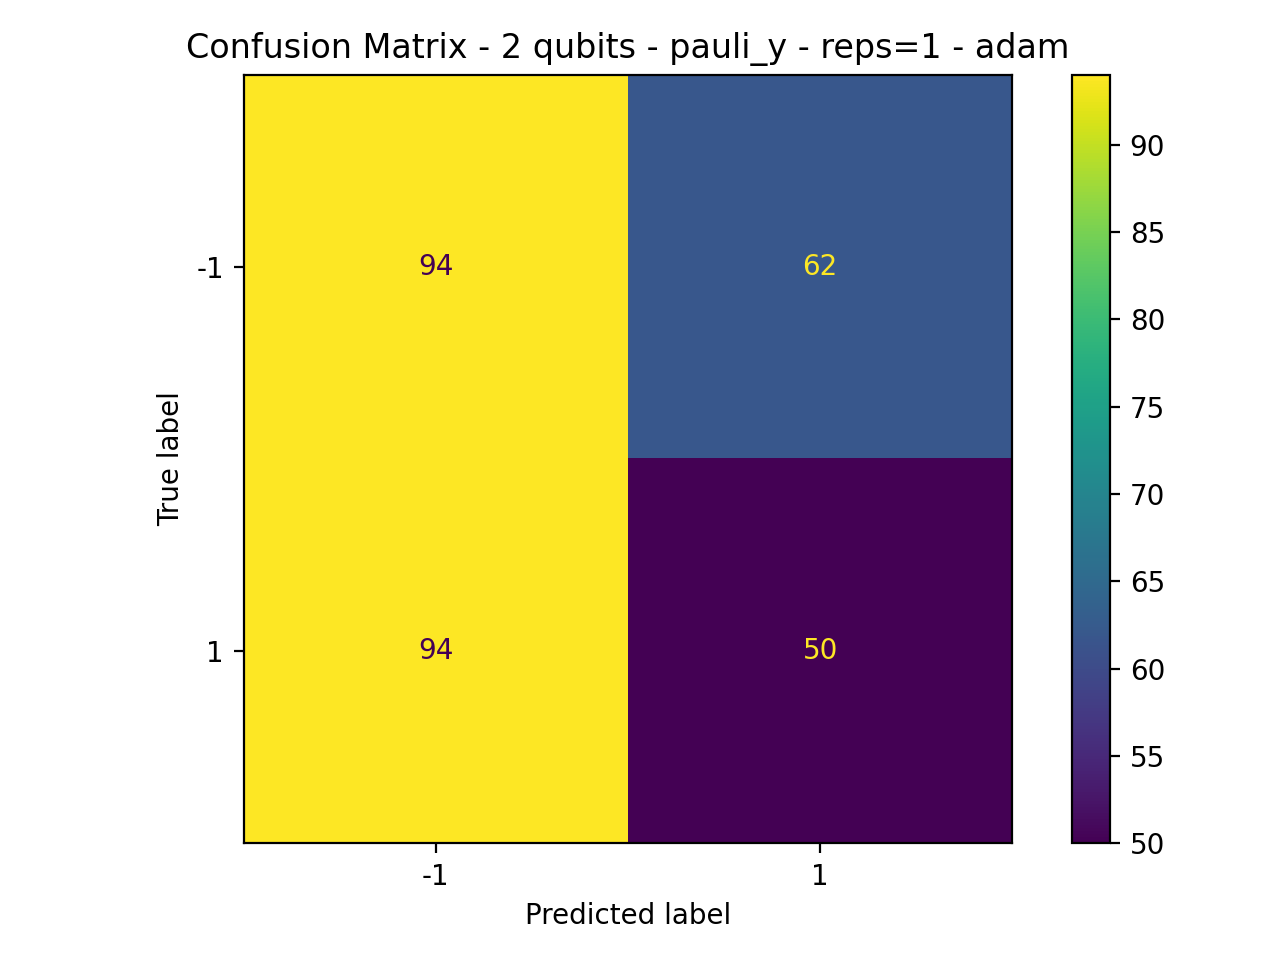

The table this chart was drawn from, first rows:
94, 62
94, 50
